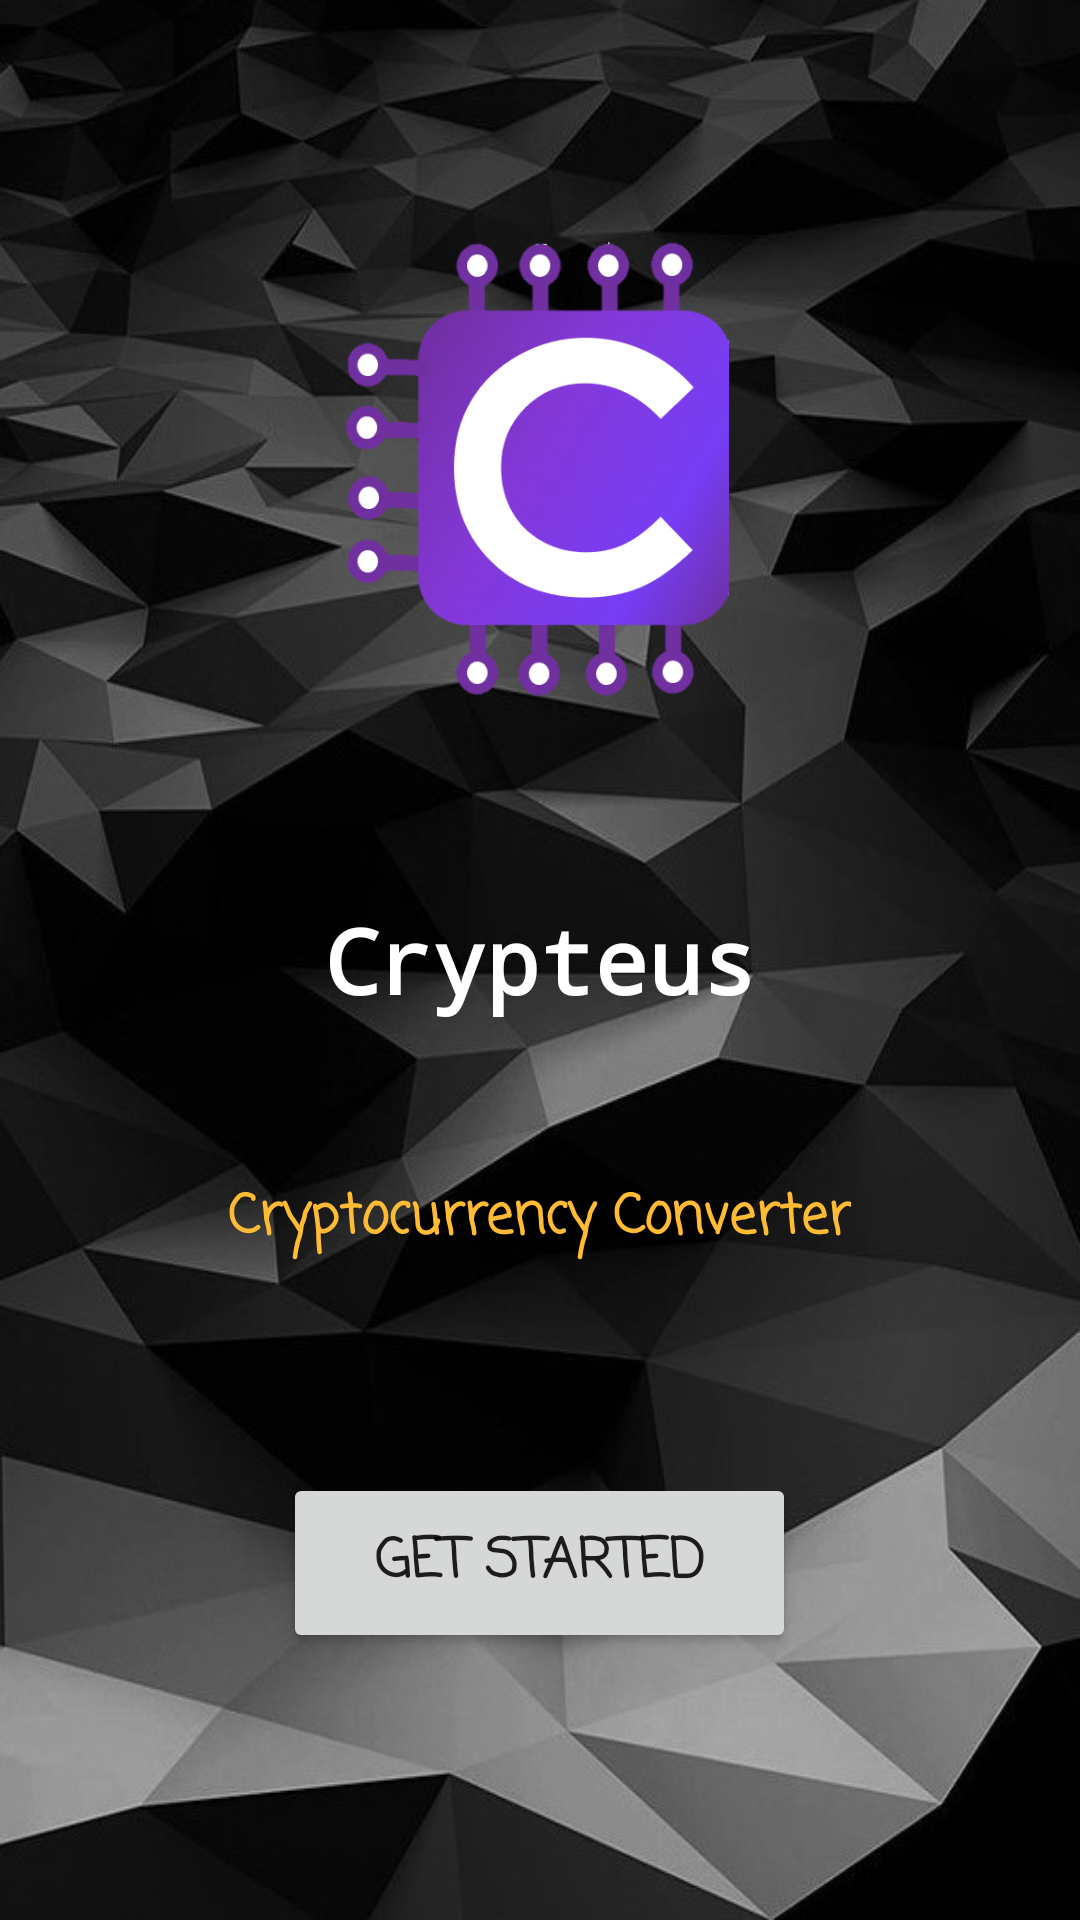

Reconstruct the res/layout file that produces this screen, plus the resources it refers to.
<!-- AndroidManifest.xml: application theme AppTheme -->
<!-- res/layout/activity_home.xml -->
<?xml version="1.0" encoding="utf-8"?>
<RelativeLayout xmlns:android="http://schemas.android.com/apk/res/android"
    xmlns:app="http://schemas.android.com/apk/res-auto"
    xmlns:tools="http://schemas.android.com/tools"
    android:layout_width="match_parent"
    android:layout_height="match_parent"
    android:background="@drawable/background"
    tools:context=".home">

    <ImageView
        android:id="@+id/logo"
        android:layout_width="146dp"
        android:layout_height="162dp"
        android:layout_alignParentTop="true"
        android:layout_centerHorizontal="true"
        android:layout_marginTop="74dp"
        app:srcCompat="@drawable/logo" />

    <Button
        android:id="@+id/button"
        android:layout_width="171dp"
        android:layout_height="60sp"
        android:layout_alignParentBottom="true"
        android:layout_centerHorizontal="true"
        android:layout_marginBottom="89dp"
        android:fontFamily="casual"
        android:text="Get Started"
        android:textSize="18sp"
        android:textStyle="bold"
        android:visibility="visible" />

    <TextView
        android:id="@+id/textView"
        android:layout_width="wrap_content"
        android:layout_height="wrap_content"
        android:layout_centerInParent="true"
        android:fontFamily="monospace"
        android:text="Crypteus"
        android:textAllCaps="false"
        android:textColor="@android:color/white"
        android:textSize="30sp"
        android:textStyle="bold" />

    <TextView
        android:id="@+id/textView2"
        android:layout_width="wrap_content"
        android:layout_height="wrap_content"
        android:layout_alignParentBottom="true"
        android:layout_centerHorizontal="true"
        android:layout_marginBottom="220dp"
        android:fontFamily="casual"
        android:text="Cryptocurrency Converter"
        android:textColor="@android:color/holo_orange_light"
        android:textSize="18sp"
        android:textStyle="bold" />

</RelativeLayout>
<!-- resources referenced by this layout -->
<resources>
  <!-- drawable background: jpg bitmap (drawable, 98861 bytes) -->
  <!-- drawable logo: png bitmap (drawable, 128145 bytes) -->
  <style name="AppTheme" parent="Theme.AppCompat.Light.DarkActionBar">
          
          <item name="colorPrimary">@color/colorPrimary</item>
          <item name="colorPrimaryDark">@color/colorPrimaryDark</item>
          <item name="colorAccent">@color/colorAccent</item>
      </style>
  <!-- not gathered from this repository: default colours our renderer supplied (Android Studio template values) -->
  <color name="colorPrimary">#FF6200EE</color>
  <color name="colorPrimaryDark">#FF3700B3</color>
  <color name="colorAccent">#FF03DAC5</color>
</resources>
